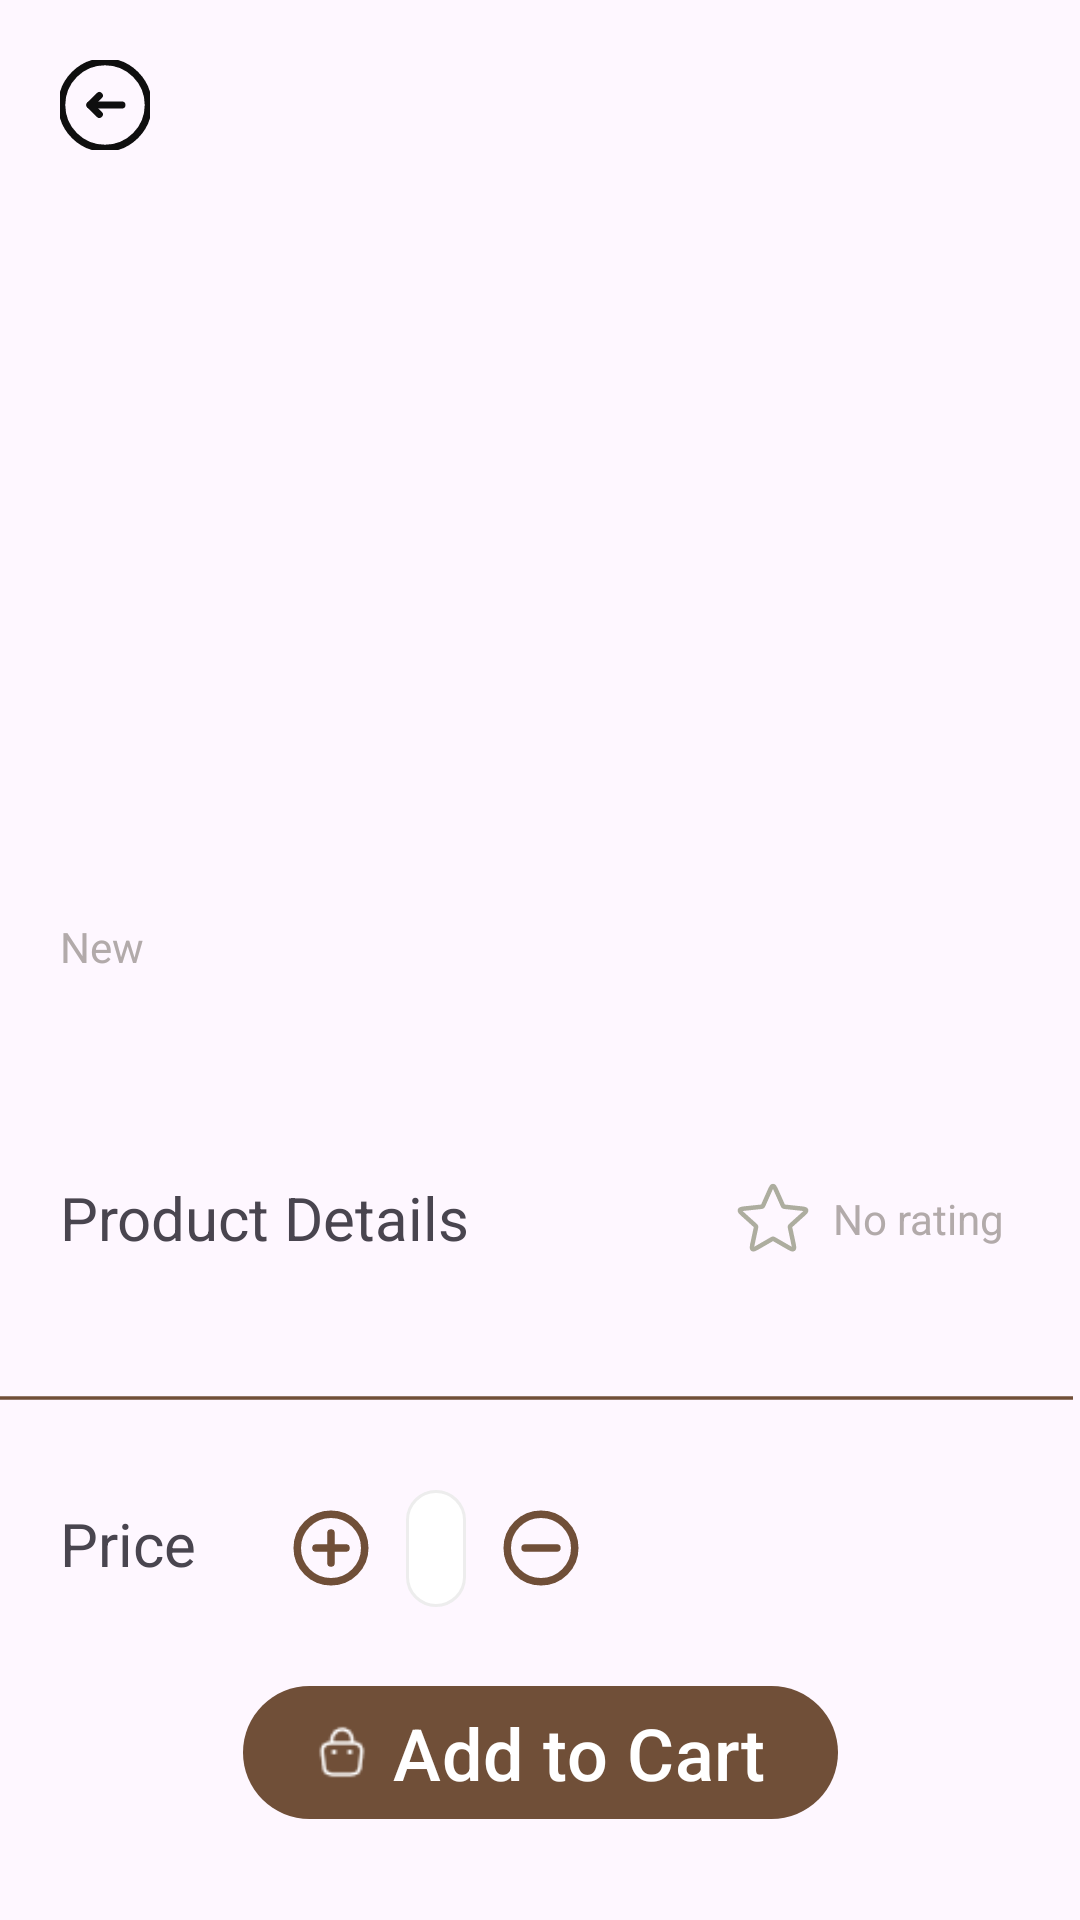

Produce the Android XML layout that renders to this screen, including the resource entries it uses.
<!-- AndroidManifest.xml: application theme Theme.BeLoved -->
<!-- res/layout/product_detail.xml -->
<?xml version="1.0" encoding="utf-8"?>
<androidx.constraintlayout.widget.ConstraintLayout xmlns:android="http://schemas.android.com/apk/res/android"
    xmlns:app="http://schemas.android.com/apk/res-auto"
    xmlns:tools="http://schemas.android.com/tools"
    android:layout_width="match_parent"
    android:layout_height="match_parent">

    <ImageView
        android:id="@+id/prod_img"
        android:layout_width="411dp"
        android:layout_height="291dp"
        android:scaleType="centerCrop"
        app:layout_constraintEnd_toEndOf="parent"
        app:layout_constraintStart_toStartOf="parent"
        app:layout_constraintTop_toTopOf="parent" />

    <TextView
        android:id="@+id/status"
        android:layout_width="wrap_content"
        android:layout_height="wrap_content"
        android:layout_marginStart="20dp"
        android:layout_marginTop="15dp"
        android:text="New"
        android:textColor="#B2AAAA"
        app:layout_constraintStart_toStartOf="parent"
        app:layout_constraintTop_toBottomOf="@+id/prod_img" />

    <TextView
        android:id="@+id/created_at"
        android:layout_width="wrap_content"
        android:layout_height="wrap_content"
        android:layout_marginEnd="25dp"
        android:textColor="#B2AAAA"
        app:layout_constraintEnd_toEndOf="parent"
        app:layout_constraintTop_toTopOf="@+id/status" />

    <TextView
        android:id="@+id/prod_title"
        android:layout_width="wrap_content"
        android:layout_height="wrap_content"
        android:layout_marginTop="15dp"
        android:textSize="24sp"
        app:layout_constraintStart_toStartOf="@+id/status"
        app:layout_constraintTop_toBottomOf="@+id/status" />

    <TextView
        android:id="@+id/prod_detail"
        android:layout_width="wrap_content"
        android:layout_height="wrap_content"
        android:layout_marginTop="20dp"
        android:text="Product Details"
        android:textSize="20sp"
        app:layout_constraintStart_toStartOf="@+id/prod_title"
        app:layout_constraintTop_toBottomOf="@+id/prod_title" />

    <ImageView
        android:id="@+id/rating"
        android:layout_width="30dp"
        android:layout_height="30dp"
        android:layout_marginEnd="5dp"
        app:layout_constraintBottom_toBottomOf="@+id/prod_detail"
        app:layout_constraintEnd_toStartOf="@+id/rating_txt"
        app:layout_constraintTop_toTopOf="@+id/prod_detail"
        app:srcCompat="@drawable/no_rating" />

    <TextView
        android:id="@+id/rating_txt"
        android:layout_width="wrap_content"
        android:layout_height="wrap_content"
        android:text="No rating"
        android:textColor="#B2AAAA"
        app:layout_constraintBottom_toBottomOf="@+id/rating"
        app:layout_constraintEnd_toEndOf="@+id/created_at"
        app:layout_constraintTop_toTopOf="@+id/rating" />

    <TextView
        android:id="@+id/prod_desc"
        android:layout_width="0dp"
        android:layout_height="wrap_content"
        android:layout_marginTop="10dp"
        android:textSize="16sp"
        app:layout_constraintEnd_toEndOf="@+id/rating_txt"
        app:layout_constraintStart_toStartOf="@+id/prod_detail"
        app:layout_constraintTop_toBottomOf="@+id/prod_detail" />

    <TextView
        android:id="@+id/price"
        android:layout_width="wrap_content"
        android:layout_height="wrap_content"
        android:layout_marginTop="20dp"
        android:text="Price"
        android:textSize="20sp"
        app:layout_constraintStart_toStartOf="@+id/prod_desc"
        app:layout_constraintTop_toBottomOf="@+id/line" />

    <ImageView
        android:id="@+id/increase"
        android:layout_width="30dp"
        android:layout_height="30dp"
        android:layout_marginStart="30dp"
        app:layout_constraintStart_toEndOf="@+id/price"
        app:layout_constraintTop_toTopOf="@+id/price"
        app:srcCompat="@drawable/increase" />

    <ImageView
        android:id="@+id/line"
        android:layout_width="0dp"
        android:layout_height="30dp"
        android:scaleX="12"
        app:layout_constraintEnd_toEndOf="@+id/prod_desc"
        app:layout_constraintHorizontal_bias="1.0"
        app:layout_constraintStart_toStartOf="@+id/prod_desc"
        app:layout_constraintTop_toBottomOf="@+id/prod_desc"
        app:srcCompat="@drawable/horizontal_line" />

    <ImageView
        android:id="@+id/decrease"
        android:layout_width="30dp"
        android:layout_height="30dp"
        android:layout_marginStart="10dp"
        app:layout_constraintStart_toEndOf="@+id/price_val"
        app:layout_constraintTop_toTopOf="@+id/price"
        app:srcCompat="@drawable/decrease" />

    <TextView
        android:id="@+id/price_val"
        android:layout_width="wrap_content"
        android:layout_height="wrap_content"
        android:layout_marginStart="10dp"
        android:background="@drawable/rounded_input"
        app:layout_constraintBottom_toBottomOf="@+id/increase"
        app:layout_constraintStart_toEndOf="@+id/increase"
        app:layout_constraintTop_toTopOf="@+id/increase" />

    <com.google.android.material.button.MaterialButton
        android:id="@+id/addCart"
        android:layout_width="wrap_content"
        android:layout_height="wrap_content"
        android:layout_gravity="center"
        android:text="Add to Cart"
        android:textSize="24sp"
        app:icon="@drawable/cart_icon"
        app:layout_constraintBottom_toBottomOf="parent"
        app:layout_constraintEnd_toEndOf="parent"
        app:layout_constraintStart_toStartOf="parent"
        app:layout_constraintTop_toBottomOf="@+id/price" />

    <ImageView
        android:id="@+id/back"
        android:layout_width="30dp"
        android:layout_height="30dp"
        android:layout_marginStart="20dp"
        android:layout_marginTop="20dp"
        app:layout_constraintStart_toStartOf="parent"
        app:layout_constraintTop_toTopOf="parent"
        app:srcCompat="@drawable/back" />

</androidx.constraintlayout.widget.ConstraintLayout>
<!-- resources referenced by this layout -->
<resources>
  <!-- drawable back (drawable) -->
  <vector xmlns:android="http://schemas.android.com/apk/res/android"
      android:width="800dp"
      android:height="800dp"
      android:viewportWidth="512"
      android:viewportHeight="512">
    <path
        android:pathData="M256,256m-246,0a246,246 0,1 1,492 0a246,246 0,1 1,-492 0"
        android:strokeLineJoin="round"
        android:strokeWidth="40"
        android:fillColor="#00000000"
        android:strokeColor="#0F0F0F"
        android:strokeLineCap="round"/>
    <path
        android:pathData="M352.26,256L170.43,256"
        android:strokeLineJoin="round"
        android:strokeWidth="40"
        android:fillColor="#00000000"
        android:strokeColor="#0F0F0F"
        android:strokeLineCap="round"/>
    <path
        android:pathData="M223.91,202.52l-53.47,53.48l53.47,53.48"
        android:strokeLineJoin="round"
        android:strokeWidth="40"
        android:fillColor="#00000000"
        android:strokeColor="#0F0F0F"
        android:strokeLineCap="round"/>
  </vector>
  <!-- drawable decrease (drawable) -->
  <vector xmlns:android="http://schemas.android.com/apk/res/android"
      android:width="800dp"
      android:height="800dp"
      android:viewportWidth="24"
      android:viewportHeight="24">
    <path
        android:pathData="M16.24,12L7.76,12"
        android:strokeLineJoin="round"
        android:strokeWidth="2"
        android:fillColor="#00000000"
        android:strokeColor="#704F38"
        android:strokeLineCap="round"/>
    <path
        android:pathData="M12,12m-9,0a9,9 0,1 1,18 0a9,9 0,1 1,-18 0"
        android:strokeLineJoin="round"
        android:strokeWidth="2"
        android:fillColor="#00000000"
        android:strokeColor="#704F38"
        android:strokeLineCap="round"/>
  </vector>
  <!-- drawable horizontal_line (drawable) -->
  <vector xmlns:android="http://schemas.android.com/apk/res/android"
      android:width="800dp"
      android:height="800dp"
      android:viewportWidth="290.66"
      android:viewportHeight="290.66">
    <path
        android:pathData="M0,139.47h290.66v11.71h-290.66z"
        android:fillColor="#704F38"/>
  </vector>
  <!-- drawable increase (drawable) -->
  <vector xmlns:android="http://schemas.android.com/apk/res/android"
      android:width="800dp"
      android:height="800dp"
      android:viewportWidth="24"
      android:viewportHeight="24">
    <path
        android:pathData="M16,12H8m4,-4v8"
        android:strokeLineJoin="round"
        android:strokeWidth="2"
        android:fillColor="#00000000"
        android:strokeColor="#704F38"
        android:strokeLineCap="round"/>
    <path
        android:pathData="M12,12m-9,0a9,9 0,1 1,18 0a9,9 0,1 1,-18 0"
        android:strokeLineJoin="round"
        android:strokeWidth="2"
        android:fillColor="#00000000"
        android:strokeColor="#704F38"
        android:strokeLineCap="round"/>
  </vector>
  <!-- drawable rounded_input (drawable) -->
  <?xml version="1.0" encoding="utf-8"?>
  <shape xmlns:android="http://schemas.android.com/apk/res/android" android:shape="rectangle">
      <solid android:color="#ffffff"/>
      <corners android:radius="30dp"/>
      <stroke android:width="1dp" android:color="#ededed"/>
      <padding android:right="10dp" android:left="10dp" android:bottom="10dp" android:top="10dp"/>
  </shape>
  <style name="Theme.BeLoved" parent="Base.Theme.BeLoved" />
  <style name="Base.Theme.BeLoved" parent="Theme.Material3.DayNight.NoActionBar">
          
          
          
          <item name="colorPrimary">@color/theme_color</item>
          <item name="colorPrimaryVariant">@color/md_theme_dark_inversePrimary</item>
          <item name="colorOnPrimary">@color/white</item>
      </style>
  <color name="theme_color">#704F38</color>
  <color name="md_theme_dark_inversePrimary">#944A01</color>
  <color name="white">#FFFFFFFF</color>
</resources>
